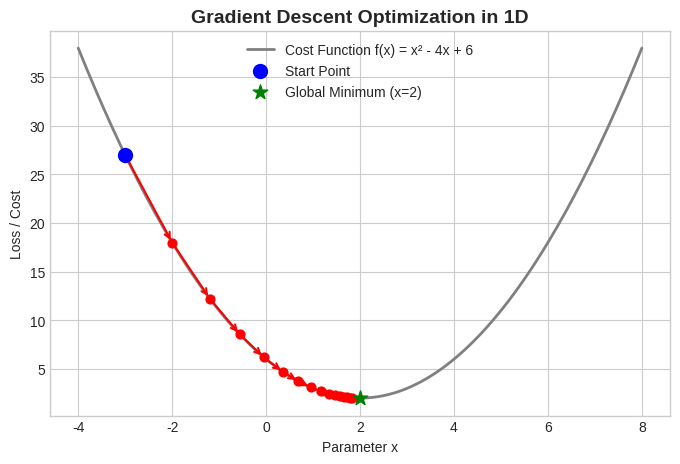
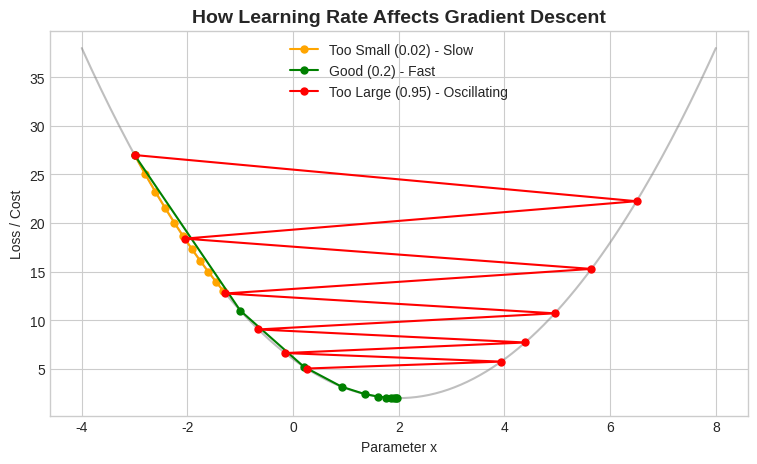
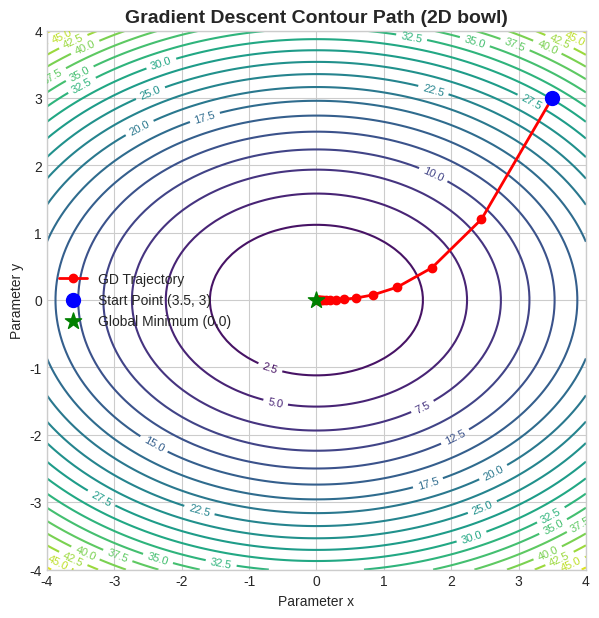

Generate these figures, in order, with matplotlib:
"""
====================================================
Mini-Project: Gradient Descent Visualizer
Week 6 — Calculus (Math for ML)
====================================================
Concepts used:
  ✅ Derivatives & Slopes
  ✅ Multi-variable Gradients
  ✅ Gradient Descent Optimization loop
  ✅ Learning Rate parameter analysis
====================================================
Run:  python gradient_descent.py
Output: Saves 3 PNG visualization charts in this folder
====================================================
"""

import numpy as np
import matplotlib.pyplot as plt

# Set plotting style
plt.style.use('seaborn-v0_8-whitegrid' if 'seaborn-v0_8-whitegrid' in plt.style.available else 'default')

# ====================================================
# STEP 1: Gradient Descent in 1D
# Function: f(x) = x^2 - 4x + 6
# Derivative: f'(x) = 2x - 4
# Minimum is at x = 2
# ====================================================
def f_1d(x):
    return x**2 - 4*x + 6

def df_1d(x):
    return 2*x - 4

def run_gd_1d(start_x, lr, epochs):
    x = start_x
    history_x = [x]
    history_y = [f_1d(x)]
    
    for epoch in range(epochs):
        grad = df_1d(x)
        x = x - lr * grad
        history_x.append(x)
        history_y.append(f_1d(x))
        
    return np.array(history_x), np.array(history_y)

def visualize_1d_gd():
    print("=" * 55)
    print("  1️⃣  RUNNING GRADIENT DESCENT IN 1D")
    print("=" * 55)
    
    start_x = -3.0
    lr = 0.1
    epochs = 15
    
    hist_x, hist_y = run_gd_1d(start_x, lr, epochs)
    
    # Print steps to console
    for i, (x_val, y_val) in enumerate(zip(hist_x[:6], hist_y[:6])):
        print(f"  Step {i:2d}: x = {x_val:6.3f} | f(x) = {y_val:6.3f} | Gradient = {df_1d(x_val):6.3f}")
    print("  ...")
    print(f"  Final Step: x = {hist_x[-1]:6.3f} | f(x) = {hist_y[-1]:6.3f}")
    
    # Plotting
    fig, ax = plt.subplots(figsize=(8, 5))
    x_curve = np.linspace(-4, 8, 200)
    ax.plot(x_curve, f_1d(x_curve), 'gray', label='Cost Function f(x) = x² - 4x + 6', linewidth=2)
    
    # Scatter points of steps
    ax.scatter(hist_x, hist_y, color='red', zorder=3, s=40)
    # Arrows showing path
    for i in range(len(hist_x)-1):
        ax.annotate('', xy=(hist_x[i+1], hist_y[i+1]), xytext=(hist_x[i], hist_y[i]),
                    arrowprops=dict(arrowstyle="->", color='red', lw=1.5, ls='-'))
        
    ax.scatter(hist_x[0], hist_y[0], color='blue', s=100, label='Start Point', zorder=4)
    ax.scatter(2.0, 2.0, color='green', s=120, marker='*', label='Global Minimum (x=2)', zorder=4)
    
    ax.set_title("Gradient Descent Optimization in 1D", fontsize=14, fontweight='bold')
    ax.set_xlabel("Parameter x")
    ax.set_ylabel("Loss / Cost")
    ax.legend()
    
    plt.savefig('visual_1_gd_1d.png', dpi=150)
    plt.close()
    print("  ✅ Saved visualization: visual_1_gd_1d.png\n")


# ====================================================
# STEP 2: The Impact of Learning Rate (LR)
# ====================================================
def visualize_learning_rates():
    print("=" * 55)
    print("  2️⃣  ANALYZING LEARNING RATES")
    print("=" * 55)
    
    start_x = -3.0
    epochs = 10
    
    lrs = [0.02, 0.2, 0.95]
    colors = ['orange', 'green', 'red']
    labels = ['Too Small (0.02) - Slow', 'Good (0.2) - Fast', 'Too Large (0.95) - Oscillating']
    
    fig, ax = plt.subplots(figsize=(9, 5))
    x_curve = np.linspace(-4, 8, 200)
    ax.plot(x_curve, f_1d(x_curve), 'gray', alpha=0.5, linewidth=1.5)
    
    for lr, color, label in zip(lrs, colors, labels):
        hist_x, hist_y = run_gd_1d(start_x, lr, epochs)
        ax.plot(hist_x, hist_y, '-o', color=color, label=label, markersize=5)
        print(f"  LR: {lr:<4} -> Final x after 10 steps: {hist_x[-1]:7.3f}")
        
    ax.set_title("How Learning Rate Affects Gradient Descent", fontsize=14, fontweight='bold')
    ax.set_xlabel("Parameter x")
    ax.set_ylabel("Loss / Cost")
    ax.legend()
    
    plt.savefig('visual_2_gd_learning_rates.png', dpi=150)
    plt.close()
    print("  ✅ Saved visualization: visual_2_gd_learning_rates.png\n")


# ====================================================
# STEP 3: Multi-variable Gradient Descent in 2D
# Function: f(x, y) = x^2 + 2 * y^2
# Gradients: df/dx = 2x, df/dy = 4y
# Minimum is at (0, 0)
# ====================================================
def f_2d(x, y):
    return x**2 + 2*(y**2)

def grad_2d(x, y):
    return np.array([2*x, 4*y])

def run_gd_2d(start, lr, epochs):
    pos = np.array(start, dtype=float)
    history = [pos.copy()]
    
    for epoch in range(epochs):
        g = grad_2d(pos[0], pos[1])
        pos -= lr * g
        history.append(pos.copy())
        
    return np.array(history)

def visualize_2d_gd():
    print("=" * 55)
    print("  3️⃣  RUNNING GRADIENT DESCENT IN 2D")
    print("=" * 55)
    
    start_pos = [3.5, 3.0]
    lr = 0.15
    epochs = 15
    
    history = run_gd_2d(start_pos, lr, epochs)
    
    # Setup coordinates for 3D/contour surface
    x = np.linspace(-4, 4, 100)
    y = np.linspace(-4, 4, 100)
    X, Y = np.meshgrid(x, y)
    Z = f_2d(X, Y)
    
    fig, ax = plt.subplots(figsize=(7, 7))
    
    # Plot contour map
    contours = ax.contour(X, Y, Z, levels=20, cmap='viridis')
    ax.clabel(contours, inline=True, fontsize=8)
    
    # Plot steps path
    hist_x = history[:, 0]
    hist_y = history[:, 1]
    
    ax.plot(hist_x, hist_y, 'ro-', label='GD Trajectory', linewidth=2)
    ax.scatter(hist_x[0], hist_y[0], color='blue', s=100, label='Start Point (3.5, 3)', zorder=4)
    ax.scatter(0, 0, color='green', s=150, marker='*', label='Global Minimum (0,0)', zorder=5)
    
    ax.set_title("Gradient Descent Contour Path (2D bowl)", fontsize=14, fontweight='bold')
    ax.set_xlabel("Parameter x")
    ax.set_ylabel("Parameter y")
    ax.set_xlim(-4, 4)
    ax.set_ylim(-4, 4)
    ax.set_aspect('equal')
    ax.legend()
    
    plt.savefig('visual_3_gd_2d.png', dpi=150)
    plt.close()
    print("  ✅ Saved visualization: visual_3_gd_2d.png\n")


def main():
    print("\n" + "═" * 55)
    print("  📉  GRADIENT DESCENT EXPLORER")
    print("  Week 6 Mini-Project — Optimization & Learning Rates")
    print("═" * 55 + "\n")
    
    visualize_1d_gd()
    visualize_learning_rates()
    visualize_2d_gd()
    
    print("=" * 55)
    print("  🎉 Optimization paths completed and charts saved successfully!")
    print("=" * 55 + "\n")

if __name__ == '__main__':
    main()
